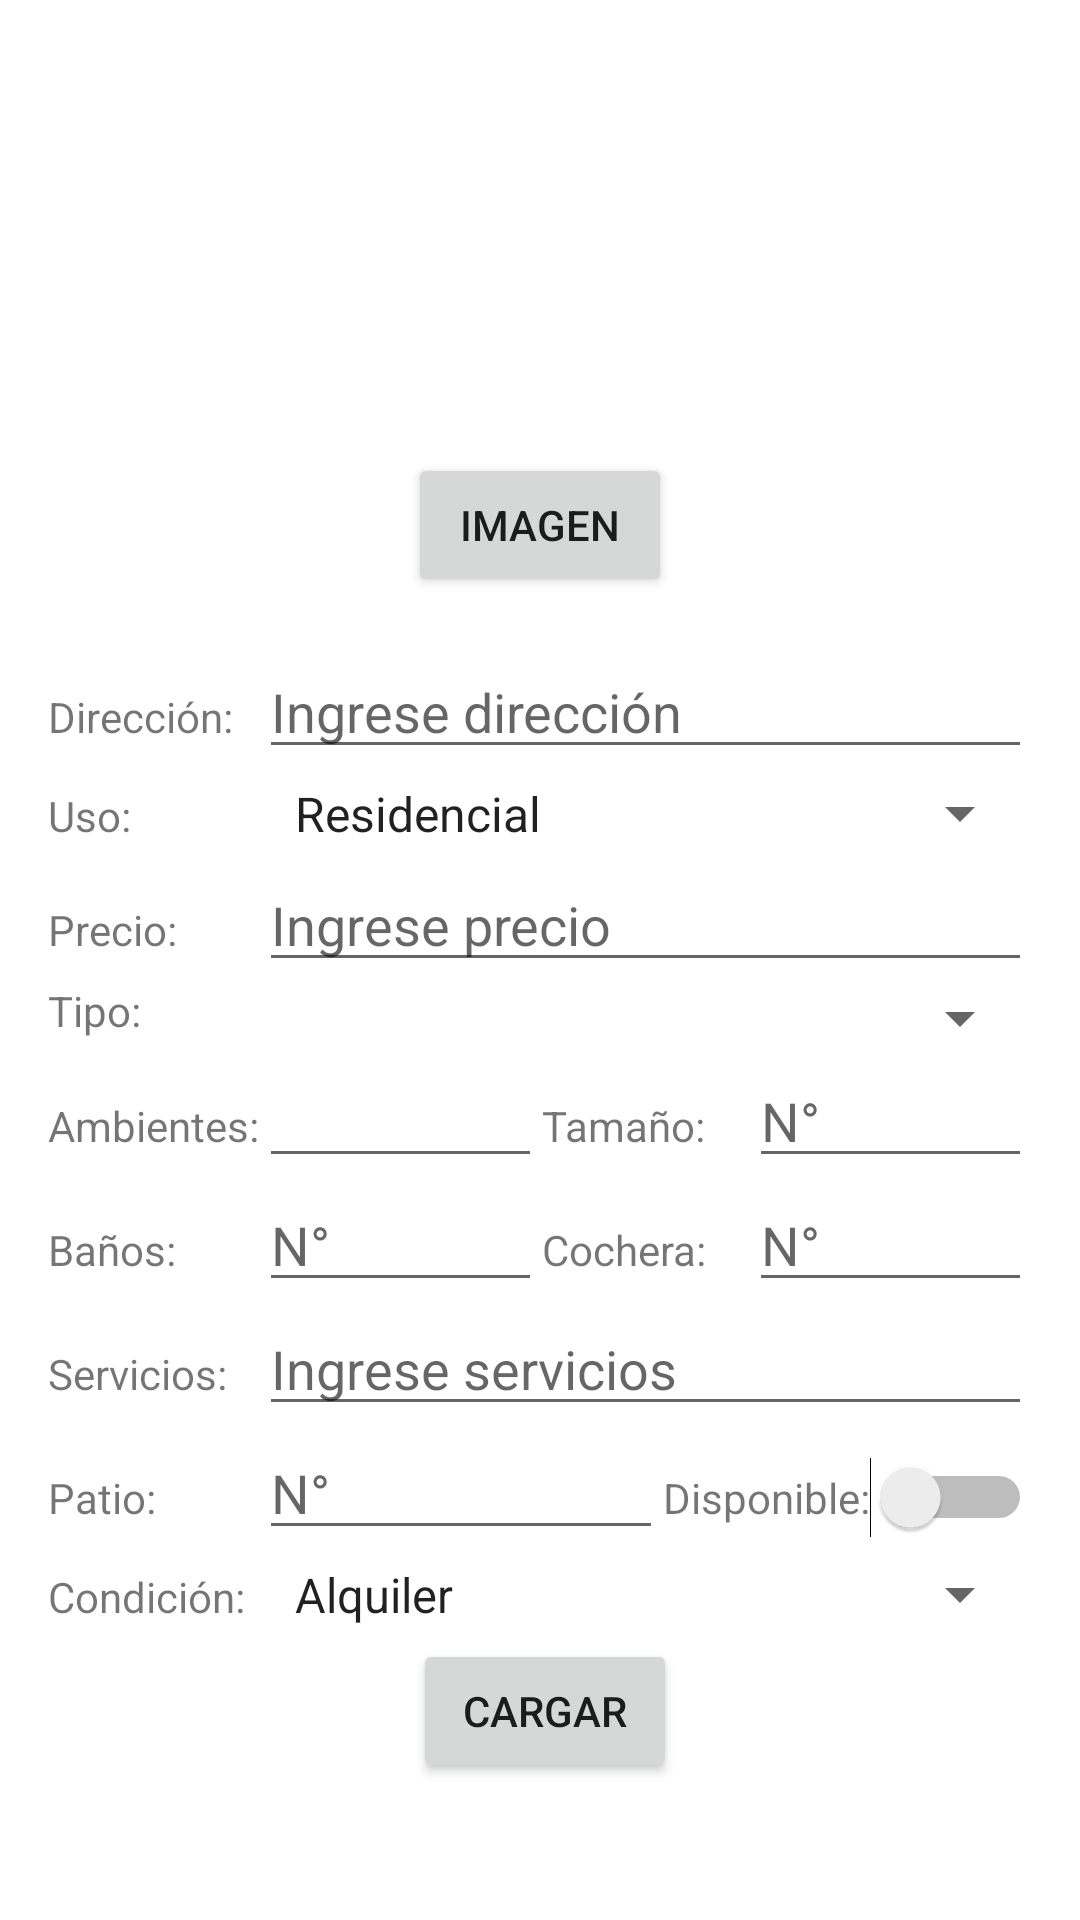

Here is an Android app screen rendered from its layout file. Give the layout XML and the strings, colors and styles it references.
<!-- AndroidManifest.xml: application theme Theme.Lab3InmobiliariaFinal -->
<!-- res/layout/fragment_nuevo_inmueble.xml -->
<?xml version="1.0" encoding="utf-8"?>
<FrameLayout xmlns:android="http://schemas.android.com/apk/res/android"
    xmlns:app="http://schemas.android.com/apk/res-auto"
    xmlns:tools="http://schemas.android.com/tools"
    android:layout_width="match_parent"
    android:layout_height="match_parent"
    tools:context=".ui.inmuebles.ListaAdapter$Nuevo_Inmueble_Fragment">
    <ScrollView
        android:layout_width="match_parent"
        android:layout_height="match_parent">

    <androidx.constraintlayout.widget.ConstraintLayout
        android:layout_width="match_parent"
        android:layout_height="match_parent"
        android:padding="16dp">

        <ImageView
            android:id="@+id/ivFoto"
            android:layout_width="154dp"
            android:layout_height="123dp"
            android:src="@drawable/ic_menu_camera"
            app:layout_constraintEnd_toEndOf="parent"
            app:layout_constraintStart_toStartOf="parent"
            app:layout_constraintTop_toTopOf="parent" />

        <Button
            android:id="@+id/btnCargImag"
            android:layout_width="wrap_content"
            android:layout_height="wrap_content"
            android:layout_marginTop="12dp"
            android:text="Imagen"
            app:layout_constraintEnd_toEndOf="parent"
            app:layout_constraintStart_toStartOf="parent"
            app:layout_constraintTop_toBottomOf="@id/ivFoto" />

        <TableLayout
            android:id="@+id/miTableLayout"
            android:layout_width="match_parent"
            android:layout_height="wrap_content"
            android:stretchColumns="1"
            app:layout_constraintTop_toBottomOf="@+id/btnCargImag"
            app:layout_constraintStart_toStartOf="parent"
            app:layout_constraintEnd_toEndOf="parent"
            android:layout_marginTop="16dp">

            <TableRow>
                <TextView
                    android:layout_width="wrap_content"
                    android:layout_height="wrap_content"
                    android:text="Dirección:" />
                <EditText
                    android:id="@+id/etDireccion"
                    android:layout_width="0dp"
                    android:layout_height="wrap_content"
                    android:layout_weight="1"
                    android:hint="Ingrese dirección" />
            </TableRow>

            <TableRow>
                <TextView
                    android:layout_width="wrap_content"
                    android:layout_height="wrap_content"
                    android:text="Uso:" />

                <Spinner
                    android:id="@+id/spUso"
                    android:layout_width="0dp"
                    android:layout_height="wrap_content"
                    android:layout_weight="1"
                    android:entries="@array/uso_options"
                    android:padding="4dp"/>
            </TableRow>

            <TableRow>
                <TextView
                    android:layout_width="wrap_content"
                    android:layout_height="wrap_content"
                    android:text="Precio:" />

                <EditText
                    android:id="@+id/etPrecio"
                    android:layout_width="0dp"
                    android:layout_height="wrap_content"
                    android:layout_weight="1"
                    android:hint="Ingrese precio"
                    android:inputType="number|numberDecimal" />
            </TableRow>
            <TableRow>
                <TextView
                    android:layout_width="wrap_content"
                    android:layout_height="wrap_content"
                    android:text="Tipo:" />

                <Spinner
                    android:id="@+id/spinnerTipo"
                    android:layout_width="0dp"
                    android:layout_height="wrap_content"
                    android:layout_weight="1"
                    android:spinnerMode="dialog"
                    android:padding="4dp"/>
            </TableRow>

            <TableRow>
                <TextView
                    android:layout_width="wrap_content"
                    android:layout_height="wrap_content"
                    android:text="Ambientes:" />

                <EditText
                    android:id="@+id/etAmbientes"
                    android:layout_width="0dp"
                    android:layout_height="wrap_content"
                    android:layout_weight="1"
                    android:hint=""
                    android:inputType="number" />

                <TextView
                    android:layout_width="wrap_content"
                    android:layout_height="wrap_content"
                    android:text="Tamaño:" />
                <EditText
                    android:id="@+id/etTamano"
                    android:layout_width="0dp"
                    android:layout_height="wrap_content"
                    android:layout_weight="1"
                    android:hint="N°"
                    android:inputType="number"/>
            </TableRow>

            <TableRow>
                <TextView
                    android:layout_width="wrap_content"
                    android:layout_height="wrap_content"
                    android:text="Baños:" />
                <EditText
                    android:id="@+id/etBanos"
                    android:layout_width="0dp"
                    android:layout_height="wrap_content"
                    android:layout_weight="1"
                    android:hint="N°"
                    android:inputType="number"/>


                <TextView
                    android:layout_width="wrap_content"
                    android:layout_height="wrap_content"
                    android:text="Cochera:" />
                <EditText
                    android:id="@+id/etCochera"
                    android:layout_width="0dp"
                    android:layout_height="wrap_content"
                    android:layout_weight="1"
                    android:hint="N°"
                    android:inputType="number"/>
            </TableRow>

            <TableRow>
                <TextView
                    android:layout_width="wrap_content"
                    android:layout_height="wrap_content"
                    android:text="Servicios:" />
                <EditText
                    android:id="@+id/etServicios"
                    android:layout_width="0dp"
                    android:layout_height="wrap_content"
                    android:layout_weight="1"
                    android:hint="Ingrese servicios" />
            </TableRow>

            <TableRow>
                <TextView
                    android:layout_width="wrap_content"
                    android:layout_height="wrap_content"
                    android:text="Patio:" />
                <EditText
                    android:id="@+id/etPatio"
                    android:layout_width="0dp"
                    android:layout_height="wrap_content"
                    android:layout_weight="1"
                    android:hint="N°"
                    android:inputType="number"/>
                <TextView
                    android:layout_width="wrap_content"
                    android:layout_height="wrap_content"
                    android:text="Disponible:" />
                <Switch
                    android:id="@+id/swDisponible"
                    android:layout_width="wrap_content"
                    android:layout_height="wrap_content" />
            </TableRow>
            <TableRow>
                <TextView
                    android:layout_width="wrap_content"
                    android:layout_height="wrap_content"
                    android:text="Condición:" />

                <Spinner
                    android:id="@+id/spCondicion"
                    android:layout_width="0dp"
                    android:layout_height="wrap_content"
                    android:layout_weight="1"
                    android:entries="@array/condicion_options"
                    android:padding="4dp"/>
            </TableRow>



        </TableLayout>

        <Button
            android:id="@+id/btnAceptar"
            android:layout_width="wrap_content"
            android:layout_height="wrap_content"
            android:text="Cargar"
            app:layout_constraintBottom_toBottomOf="parent"
            app:layout_constraintEnd_toEndOf="parent"
            app:layout_constraintHorizontal_bias="0.507"
            app:layout_constraintStart_toStartOf="parent"
            app:layout_constraintTop_toBottomOf="@+id/miTableLayout"
            app:layout_constraintVertical_bias="1.0" />

    </androidx.constraintlayout.widget.ConstraintLayout>
    </ScrollView>


</FrameLayout>
<!-- resources referenced by this layout -->
<resources>
  <string-array name="condicion_options">
          <item>Alquiler</item>
          <item>Venta</item>
      </string-array>
  <string-array name="uso_options">
          <item>Residencial</item>
          <item>Comercial</item>
      </string-array>
  <style name="Theme.Lab3InmobiliariaFinal" parent="Theme.MaterialComponents.DayNight.DarkActionBar">
          
          <item name="colorPrimary">#F04008</item>
          <item name="colorPrimaryVariant">#F04008</item>
          <item name="colorOnPrimary">@color/white</item>
          
          <item name="colorSecondary">#ED6C45</item>
          <item name="colorSecondaryVariant">#E9A691</item>
          <item name="colorOnSecondary">@color/black</item>
          
          <item name="android:statusBarColor">?attr/colorPrimaryVariant</item>
          
      </style>
  <!-- not gathered from this repository: default colours our renderer supplied (Android Studio template values) -->
  <color name="black">#FF000000</color>
  <color name="white">#FFFFFFFF</color>
</resources>
